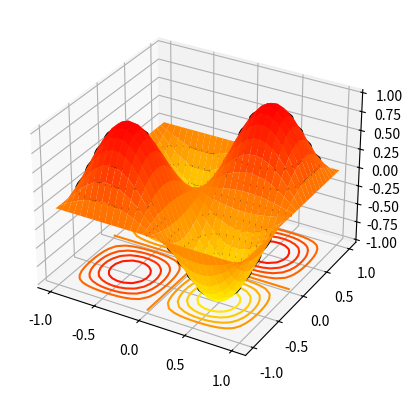
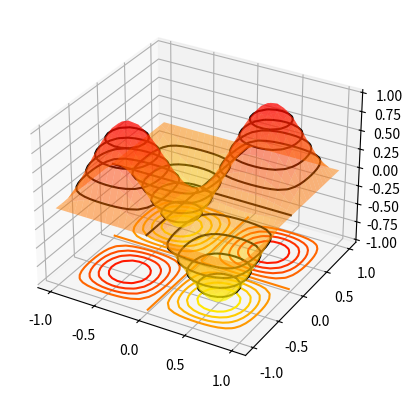

These figures' Python source, in order:
import numpy as np
from mpl_toolkits.mplot3d import axes3d
import matplotlib.pyplot as plt

fig = plt.figure()
ax = fig.add_subplot(111, projection="3d")
X, Y = np.mgrid[-1:1:30j, -1:1:30j]
Z = np.sin(np.pi*X)*np.sin(np.pi*Y)
ax.plot_surface(X, Y, Z, cmap="autumn_r", lw=0.5, rstride=1, cstride=1)
ax.contour(X, Y, Z, 10, lw=3, cmap="autumn_r", linestyles="solid", offset=-1)
ax.contour(X, Y, Z, 10, lw=3, colors="k", linestyles="solid")
plt.show()

fig = plt.figure()
ax = fig.add_subplot(111, projection="3d")
X, Y = np.mgrid[-1:1:30j, -1:1:30j]
Z = np.sin(np.pi*X)*np.sin(np.pi*Y)
ax.plot_surface(X, Y, Z, cmap="autumn_r", lw=0.5, rstride=1, cstride=1, alpha=0.5)
ax.contour(X, Y, Z, 10, lw=3, cmap="autumn_r", linestyles="solid", offset=-1)
ax.contour(X, Y, Z, 10, lw=3, colors="k", linestyles="solid")
plt.show()
